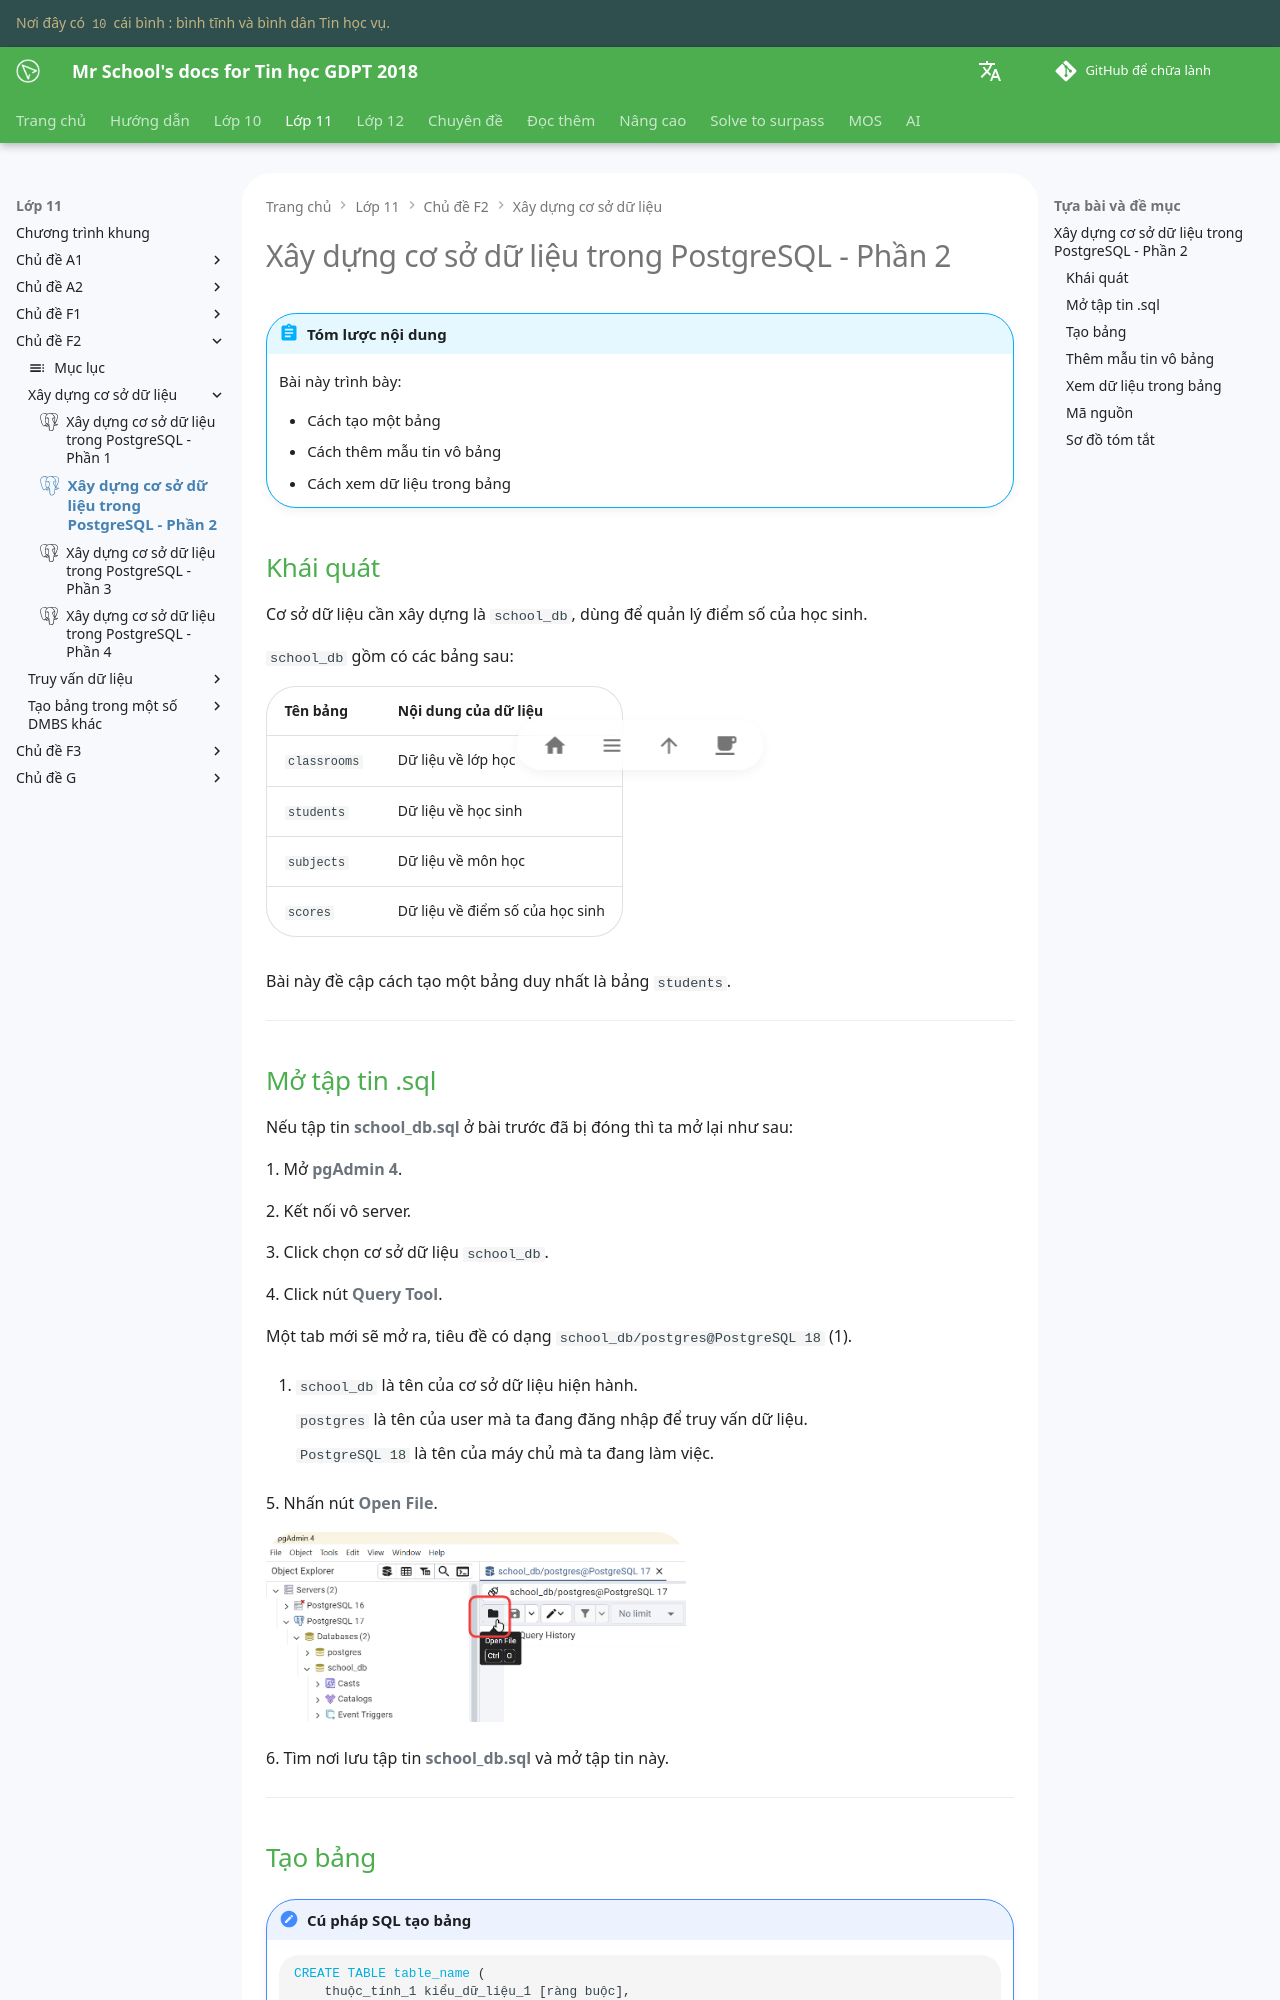

repository: vtchitruong/vtchitruong.github.io · page: grade-11/topic-F2/building-a-database-in-postgresql-part-2/index.html · generator: mkdocs

---
icon: simple/postgresql
---

# Xây dựng cơ sở dữ liệu trong PostgreSQL - Phần 2

!!! abstract "Tóm lược nội dung"
    
    Bài này trình bày:

    - Cách tạo một bảng
    - Cách thêm mẫu tin vô bảng
    - Cách xem dữ liệu trong bảng

## Khái quát

Cơ sở dữ liệu cần xây dựng là `school_db`, dùng để quản lý điểm số của học sinh.

`school_db` gồm có các bảng sau:

| Tên bảng | Nội dung của dữ liệu |
| --- | --- |
| `classrooms` | Dữ liệu về lớp học |
| `students` | Dữ liệu về học sinh |
| `subjects` | Dữ liệu về môn học |
| `scores` | Dữ liệu về điểm số của học sinh |

Bài này đề cập cách tạo một bảng duy nhất là bảng `students`.

---

## Mở tập tin .sql

Nếu tập tin **school_db.sql** ở bài trước đã bị đóng thì ta mở lại như sau:

1\. Mở **pgAdmin 4**.

2\. Kết nối vô server.

3\. Click chọn cơ sở dữ liệu `school_db`.

4\. Click nút **Query Tool**.

Một tab mới sẽ mở ra, tiêu đề có dạng `school_db/postgres@PostgreSQL 18` (1).
{ .annotate }

1.  `school_db` là tên của cơ sở dữ liệu hiện hành.

    `postgres` là tên của user mà ta đang đăng nhập để truy vấn dữ liệu.

    `PostgreSQL 18` là tên của máy chủ mà ta đang làm việc.


5\. Nhấn nút **Open File**.

![Mở tập tin .sql](./images/part-2-open-button-query-tool.png){loading=lazy width=420}

6\. Tìm nơi lưu tập tin **school_db.sql** và mở tập tin này.

---
